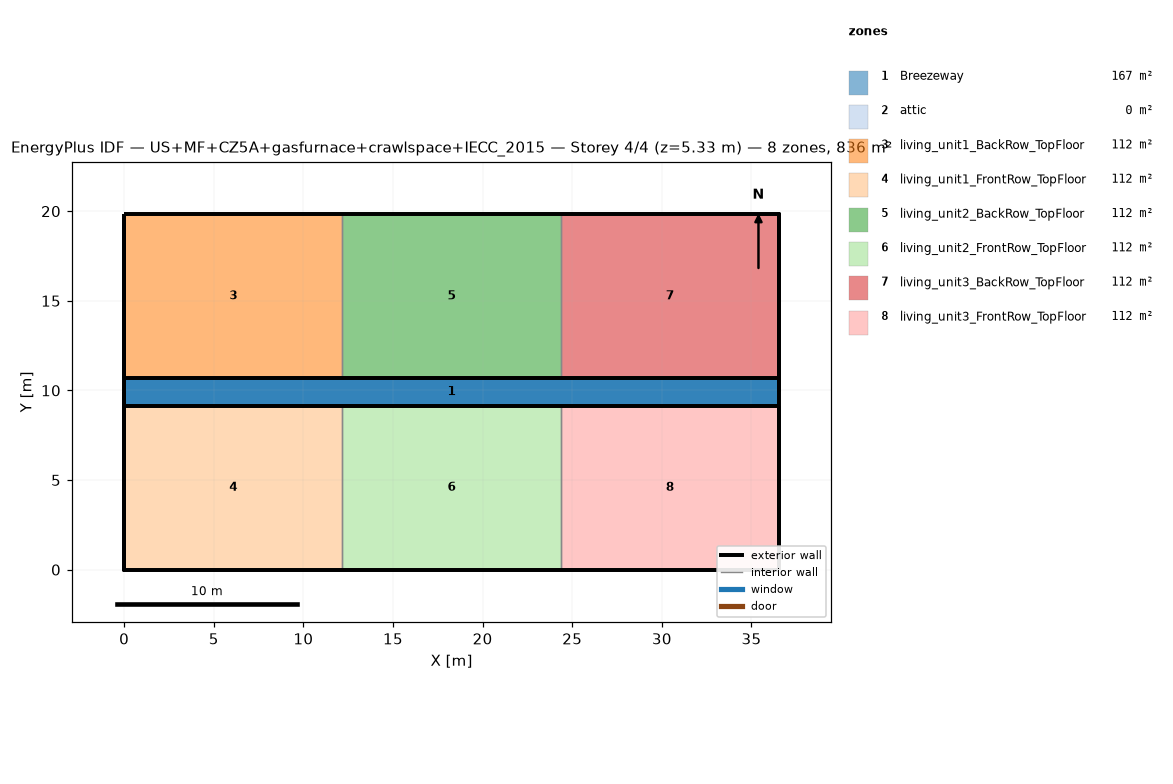
=== STOREY PLAN SPEC (per zone: floor XY polygon, exterior-wall plan segments, windows/doors) ===
zone 1: Breezeway  (167.0 m²)
  floor: (36.54, 9.16) (0.00, 9.16) (0.00, 10.68) (36.54, 10.68)
  floor: (36.54, 9.16) (0.00, 9.16) (0.00, 10.68) (36.54, 10.68)
  floor: (36.54, 9.16) (0.00, 9.16) (0.00, 10.68) (36.54, 10.68)
zone 2: attic  (0.0 m²)
  exterior wall: (36.54, 0.00) – (36.54, 19.84) – (36.54, 9.92)  [29.8 m]
  exterior wall: (0.00, 19.84) – (0.00, 0.00) – (0.00, 9.92)  [29.8 m]
zone 3: living_unit1_BackRow_TopFloor  (111.5 m²)
  floor: (12.18, 10.68) (0.00, 10.68) (0.00, 19.84) (12.18, 19.84)
  exterior wall: (12.18, 19.84) – (0.00, 19.84)  [12.2 m]
  exterior wall: (0.00, 19.84) – (0.00, 10.68)  [9.2 m]
  exterior wall: (0.00, 10.68) – (12.18, 10.68)  [12.2 m]
  interior walls: 1
zone 4: living_unit1_FrontRow_TopFloor  (111.5 m²)
  floor: (12.18, 0.00) (0.00, 0.00) (0.00, 9.16) (12.18, 9.16)
  exterior wall: (0.00, 0.00) – (12.18, 0.00)  [12.2 m]
  exterior wall: (0.00, 9.16) – (0.00, 0.00)  [9.2 m]
  exterior wall: (12.18, 9.16) – (0.00, 9.16)  [12.2 m]
  interior walls: 1
zone 5: living_unit2_BackRow_TopFloor  (111.5 m²)
  floor: (24.36, 10.68) (12.18, 10.68) (12.18, 19.84) (24.36, 19.84)
  exterior wall: (12.18, 10.68) – (24.36, 10.68)  [12.2 m]
  exterior wall: (24.36, 19.84) – (12.18, 19.84)  [12.2 m]
  interior walls: 2
zone 6: living_unit2_FrontRow_TopFloor  (111.5 m²)
  floor: (24.36, 0.00) (12.18, 0.00) (12.18, 9.16) (24.36, 9.16)
  exterior wall: (12.18, 0.00) – (24.36, 0.00)  [12.2 m]
  exterior wall: (24.36, 9.16) – (12.18, 9.16)  [12.2 m]
  interior walls: 2
zone 7: living_unit3_BackRow_TopFloor  (111.5 m²)
  floor: (36.54, 10.68) (24.36, 10.68) (24.36, 19.84) (36.54, 19.84)
  exterior wall: (36.54, 10.68) – (36.54, 19.84)  [9.2 m]
  exterior wall: (36.54, 19.84) – (24.36, 19.84)  [12.2 m]
  exterior wall: (24.36, 10.68) – (36.54, 10.68)  [12.2 m]
  interior walls: 1
zone 8: living_unit3_FrontRow_TopFloor  (111.5 m²)
  floor: (36.54, 0.00) (24.36, 0.00) (24.36, 9.16) (36.54, 9.16)
  exterior wall: (24.36, 0.00) – (36.54, 0.00)  [12.2 m]
  exterior wall: (36.54, 0.00) – (36.54, 9.16)  [9.2 m]
  exterior wall: (36.54, 9.16) – (24.36, 9.16)  [12.2 m]
  interior walls: 1

=== DERIVED (storey summary) ===
Building: US+MF+CZ5A+gasfurnace+crawlspace+IECC_2015
Storey: 4 of 4  (floor level z = 5.33 m)
Storey gross floor area: 836.2 m²
Zones on this storey: 8
  - Breezeway: floor 167.0 m²
  - attic: floor 0.0 m²; exterior wall 59.5 m (81.9 m²); WWR 0.0%
  - living_unit1_BackRow_TopFloor: floor 111.5 m²; exterior wall 33.5 m (86.9 m²); WWR 0.0%
  - living_unit1_FrontRow_TopFloor: floor 111.5 m²; exterior wall 33.5 m (86.9 m²); WWR 0.0%
  - living_unit2_BackRow_TopFloor: floor 111.5 m²; exterior wall 24.4 m (63.1 m²); WWR 0.0%
  - living_unit2_FrontRow_TopFloor: floor 111.5 m²; exterior wall 24.4 m (63.1 m²); WWR 0.0%
  - living_unit3_BackRow_TopFloor: floor 111.5 m²; exterior wall 33.5 m (86.9 m²); WWR 0.0%
  - living_unit3_FrontRow_TopFloor: floor 111.5 m²; exterior wall 33.5 m (86.9 m²); WWR 0.0%
Zone adjacency (shared interzone walls):
  - living_unit1_BackRow_TopFloor ↔ living_unit2_BackRow_TopFloor
  - living_unit1_FrontRow_TopFloor ↔ living_unit2_FrontRow_TopFloor
  - living_unit2_BackRow_TopFloor ↔ living_unit3_BackRow_TopFloor
  - living_unit2_FrontRow_TopFloor ↔ living_unit3_FrontRow_TopFloor